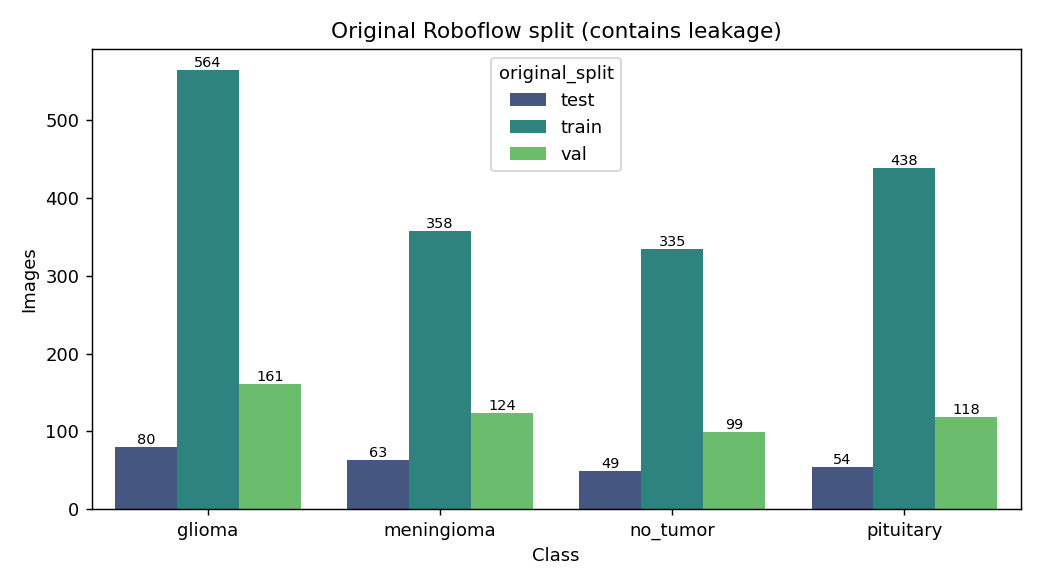

The table this chart was drawn from, first rows:
class_name, test, train, val, total
glioma, 80, 564, 161, 805
meningioma, 63, 358, 124, 545
no_tumor, 49, 335, 99, 483
pituitary, 54, 438, 118, 610
total, 246, 1695, 502, 2443
